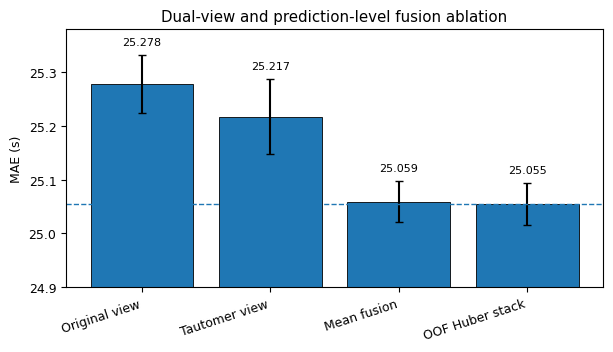
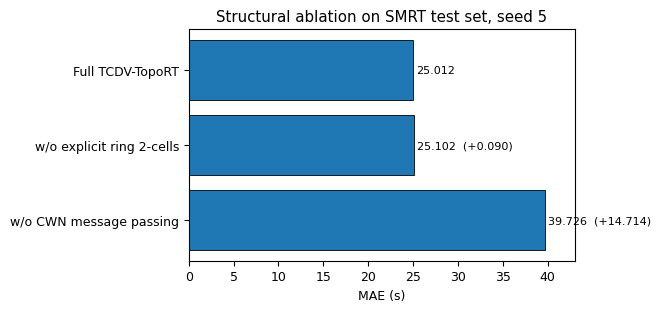
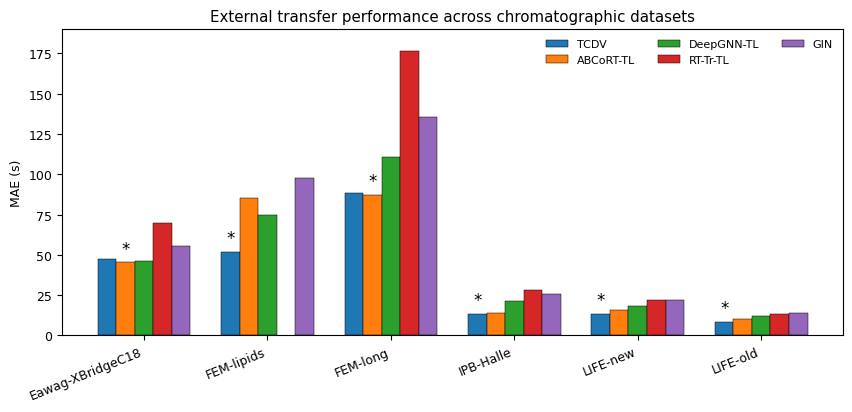
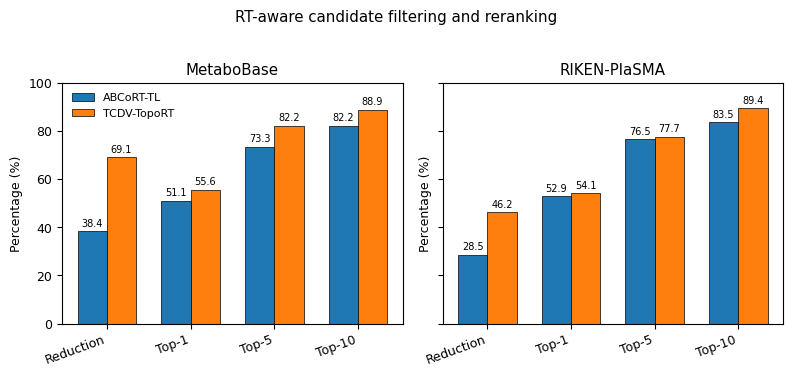
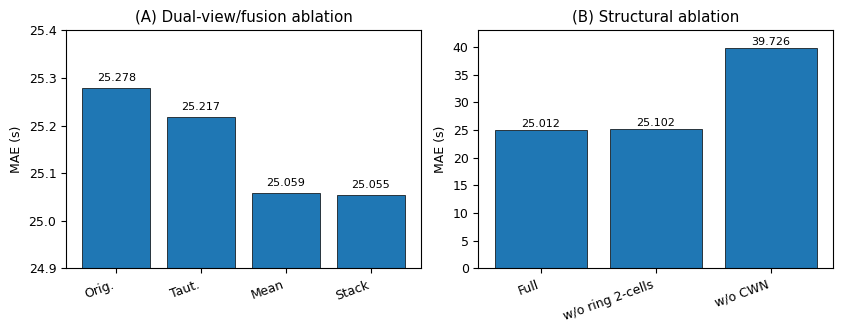

These figures' Python source, in order:
#!/usr/bin/env python3
# -*- coding: utf-8 -*-

from pathlib import Path
import numpy as np
import pandas as pd
import matplotlib.pyplot as plt

ROOT = Path.cwd()
OUT = ROOT / "manuscript_figures_clean"
OUT.mkdir(parents=True, exist_ok=True)

plt.rcParams.update({
    "font.family": "DejaVu Sans",
    "font.size": 9,
    "axes.linewidth": 0.8,
    "pdf.fonttype": 42,
    "ps.fonttype": 42,
})

def savefig(name):
    pdf = OUT / f"{name}.pdf"
    png = OUT / f"{name}.png"
    plt.tight_layout()
    plt.savefig(pdf, bbox_inches="tight")
    plt.savefig(png, dpi=300, bbox_inches="tight")
    plt.close()
    print("[SAVE]", pdf)
    print("[SAVE]", png)

# ============================================================
# Figure A: dual-view and fusion ablation
# ============================================================

def fig_dualview_fusion():
    df = pd.DataFrame({
        "variant": [
            "Original view",
            "Tautomer view",
            "Mean fusion",
            "OOF Huber stack"
        ],
        "mae": [25.278, 25.217, 25.059, 25.055],
        "std": [0.054, 0.070, 0.038, 0.039],
    })
    df["delta_vs_final"] = df["mae"] - 25.055
    df.to_csv(OUT / "source_dualview_fusion_ablation.csv", index=False)

    x = np.arange(len(df))
    plt.figure(figsize=(6.2, 3.6))
    bars = plt.bar(x, df["mae"], yerr=df["std"], capsize=3, edgecolor="black", linewidth=0.6)
    plt.axhline(25.055, linestyle="--", linewidth=1.0)
    plt.xticks(x, df["variant"], rotation=18, ha="right")
    plt.ylabel("MAE (s)")
    plt.ylim(24.9, 25.38)
    plt.title("Dual-view and prediction-level fusion ablation")

    for i, row in df.iterrows():
        plt.text(i, row["mae"] + row["std"] + 0.015,
                 f'{row["mae"]:.3f}', ha="center", va="bottom", fontsize=8)

    savefig("fig_dualview_fusion_ablation_clean")


# ============================================================
# Figure B: structural ablation
# Use true MAE values, not normalized radar.
# ============================================================

def fig_structural_ablation():
    df = pd.DataFrame({
        "variant": [
            "Full TCDV-TopoRT",
            "w/o explicit ring 2-cells",
            "w/o CWN message passing"
        ],
        "mae": [25.012, 25.102, 39.726],
    })
    base = df.loc[0, "mae"]
    df["delta"] = df["mae"] - base
    df.to_csv(OUT / "source_structural_ablation_seed5.csv", index=False)

    y = np.arange(len(df))
    plt.figure(figsize=(6.6, 3.2))
    plt.barh(y, df["mae"], edgecolor="black", linewidth=0.6)
    plt.yticks(y, df["variant"])
    plt.xlabel("MAE (s)")
    plt.title("Structural ablation on SMRT test set, seed 5")
    plt.xlim(0, 43)

    for i, row in df.iterrows():
        label = f'{row["mae"]:.3f}'
        if i > 0:
            label += f'  (+{row["delta"]:.3f})'
        plt.text(row["mae"] + 0.35, i, label, va="center", fontsize=8)

    plt.gca().invert_yaxis()
    savefig("fig_structural_ablation_mae_clean")


# ============================================================
# Figure C: external transfer with all baselines
# TCDV placed first, matching the revised table.
# ============================================================

def fig_external_transfer():
    df = pd.DataFrame({
        "Dataset": [
            "Eawag-XBridgeC18",
            "FEM-lipids",
            "FEM-long",
            "IPB-Halle",
            "LIFE-new",
            "LIFE-old",
        ],
        "TCDV": [47.218, 51.907, 88.493, 13.340, 13.341, 8.105],
        "ABCoRT-TL": [45.30, 85.46, 87.16, 13.81, 15.62, 9.97],
        "DeepGNN-TL": [45.97, 74.48, 110.89, 21.20, 18.13, 12.07],
        "RT-Tr-TL": [69.80, np.nan, 176.53, 27.97, 22.12, 13.09],
        "GIN": [55.25, 97.57, 135.44, 25.64, 21.93, 13.93],
    })
    df.to_csv(OUT / "source_external_transfer_all_baselines.csv", index=False)

    methods = ["TCDV", "ABCoRT-TL", "DeepGNN-TL", "RT-Tr-TL", "GIN"]
    x = np.arange(len(df))
    w = 0.15

    plt.figure(figsize=(8.6, 4.2))
    for j, m in enumerate(methods):
        vals = df[m].values
        xpos = x + (j - 2) * w
        plt.bar(xpos, vals, width=w, label=m, edgecolor="black", linewidth=0.35)

    plt.xticks(x, df["Dataset"], rotation=22, ha="right")
    plt.ylabel("MAE (s)")
    plt.title("External transfer performance across chromatographic datasets")
    plt.legend(frameon=False, ncol=3, fontsize=8)
    plt.ylim(0, 190)

    # Mark best value in each dataset
    for i, row in df.iterrows():
        vals = row[methods].astype(float)
        best_m = vals.idxmin()
        best_v = vals.min()
        j = methods.index(best_m)
        xpos = x[i] + (j - 2) * w
        plt.text(xpos, best_v + 3, "*", ha="center", va="bottom", fontsize=12)

    savefig("fig_external_transfer_all_baselines_clean")


# ============================================================
# Figure D: candidate filtering summary
# Not formula-level. This is the clean main-text candidate figure.
# ============================================================

def fig_candidate_filtering_summary():
    rows = [
        ["MetaboBase", "ABCoRT-TL", 38.35, 51.11, 73.33, 82.22],
        ["MetaboBase", "TCDV-TopoRT", 69.14, 55.56, 82.22, 88.89],
        ["RIKEN-PlaSMA", "ABCoRT-TL", 28.46, 52.94, 76.47, 83.53],
        ["RIKEN-PlaSMA", "TCDV-TopoRT", 46.23, 54.12, 77.65, 89.41],
    ]
    df = pd.DataFrame(rows, columns=["dataset", "method", "Reduction", "Top-1", "Top-5", "Top-10"])
    df.to_csv(OUT / "source_candidate_filtering_summary.csv", index=False)

    metrics = ["Reduction", "Top-1", "Top-5", "Top-10"]
    datasets = ["MetaboBase", "RIKEN-PlaSMA"]

    fig, axes = plt.subplots(1, 2, figsize=(8.0, 3.6), sharey=True)

    for ax, ds in zip(axes, datasets):
        sub = df[df["dataset"] == ds]
        abc = sub[sub["method"] == "ABCoRT-TL"].iloc[0]
        ours = sub[sub["method"] == "TCDV-TopoRT"].iloc[0]

        x = np.arange(len(metrics))
        w = 0.35

        ax.bar(x - w/2, [abc[m] for m in metrics], width=w,
               label="ABCoRT-TL", edgecolor="black", linewidth=0.5)
        ax.bar(x + w/2, [ours[m] for m in metrics], width=w,
               label="TCDV-TopoRT", edgecolor="black", linewidth=0.5)

        ax.set_title(ds)
        ax.set_xticks(x)
        ax.set_xticklabels(metrics, rotation=20, ha="right")
        ax.set_ylim(0, 100)
        ax.set_ylabel("Percentage (%)")

        for i, m in enumerate(metrics):
            ax.text(i - w/2, abc[m] + 1.2, f"{abc[m]:.1f}", ha="center", va="bottom", fontsize=7)
            ax.text(i + w/2, ours[m] + 1.2, f"{ours[m]:.1f}", ha="center", va="bottom", fontsize=7)

    axes[0].legend(frameon=False, fontsize=8, loc="upper left")
    fig.suptitle("RT-aware candidate filtering and reranking", y=1.03)
    savefig("fig_candidate_filtering_summary_clean")


# ============================================================
# Figure E: combined ablation overview
# This is better than radar if you want one ablation figure in main text.
# ============================================================

def fig_ablation_overview():
    dual = pd.DataFrame({
        "variant": ["Orig.", "Taut.", "Mean", "Stack"],
        "mae": [25.278, 25.217, 25.059, 25.055],
    })
    structural = pd.DataFrame({
        "variant": ["Full", "w/o ring 2-cells", "w/o CWN"],
        "mae": [25.012, 25.102, 39.726],
    })

    fig, axes = plt.subplots(1, 2, figsize=(8.5, 3.4))

    axes[0].bar(np.arange(len(dual)), dual["mae"], edgecolor="black", linewidth=0.5)
    axes[0].set_xticks(np.arange(len(dual)))
    axes[0].set_xticklabels(dual["variant"], rotation=20, ha="right")
    axes[0].set_ylabel("MAE (s)")
    axes[0].set_title("(A) Dual-view/fusion ablation")
    axes[0].set_ylim(24.9, 25.4)
    for i, row in dual.iterrows():
        axes[0].text(i, row["mae"] + 0.015, f'{row["mae"]:.3f}', ha="center", fontsize=8)

    axes[1].bar(np.arange(len(structural)), structural["mae"], edgecolor="black", linewidth=0.5)
    axes[1].set_xticks(np.arange(len(structural)))
    axes[1].set_xticklabels(structural["variant"], rotation=20, ha="right")
    axes[1].set_ylabel("MAE (s)")
    axes[1].set_title("(B) Structural ablation")
    axes[1].set_ylim(0, 43)
    for i, row in structural.iterrows():
        axes[1].text(i, row["mae"] + 0.6, f'{row["mae"]:.3f}', ha="center", fontsize=8)

    plt.tight_layout()
    savefig("fig_core_ablation_overview_clean")


def main():
    fig_dualview_fusion()
    fig_structural_ablation()
    fig_external_transfer()
    fig_candidate_filtering_summary()
    fig_ablation_overview()

    print("")
    print("DONE. Clean manuscript figures saved to:")
    print(OUT)
    print("")
    print("Recommended main-text figures:")
    print("  fig_core_ablation_overview_clean.pdf")
    print("  fig_external_transfer_all_baselines_clean.pdf")
    print("  fig_candidate_filtering_summary_clean.pdf")
    print("")
    print("Do NOT use the radar plot.")

if __name__ == "__main__":
    main()
